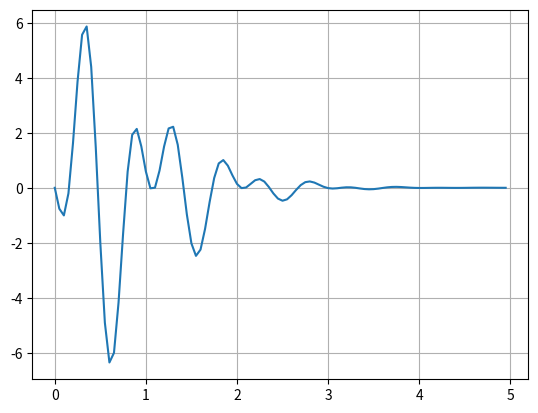

Python code for this plot: (Note: this script raises an exception after producing the figure.)
import numpy as np
import matplotlib.pylab as plt

def ff(x):
    return -5*np.cos(10*x)*np.sin(3*x)/(x**x)

x = np.arange (0, 5, 0.05)

fig, ax=plt.subplots()
ax.grid()
ax.plot(x, ff(x))

fig.savefig('d:/task1.png')